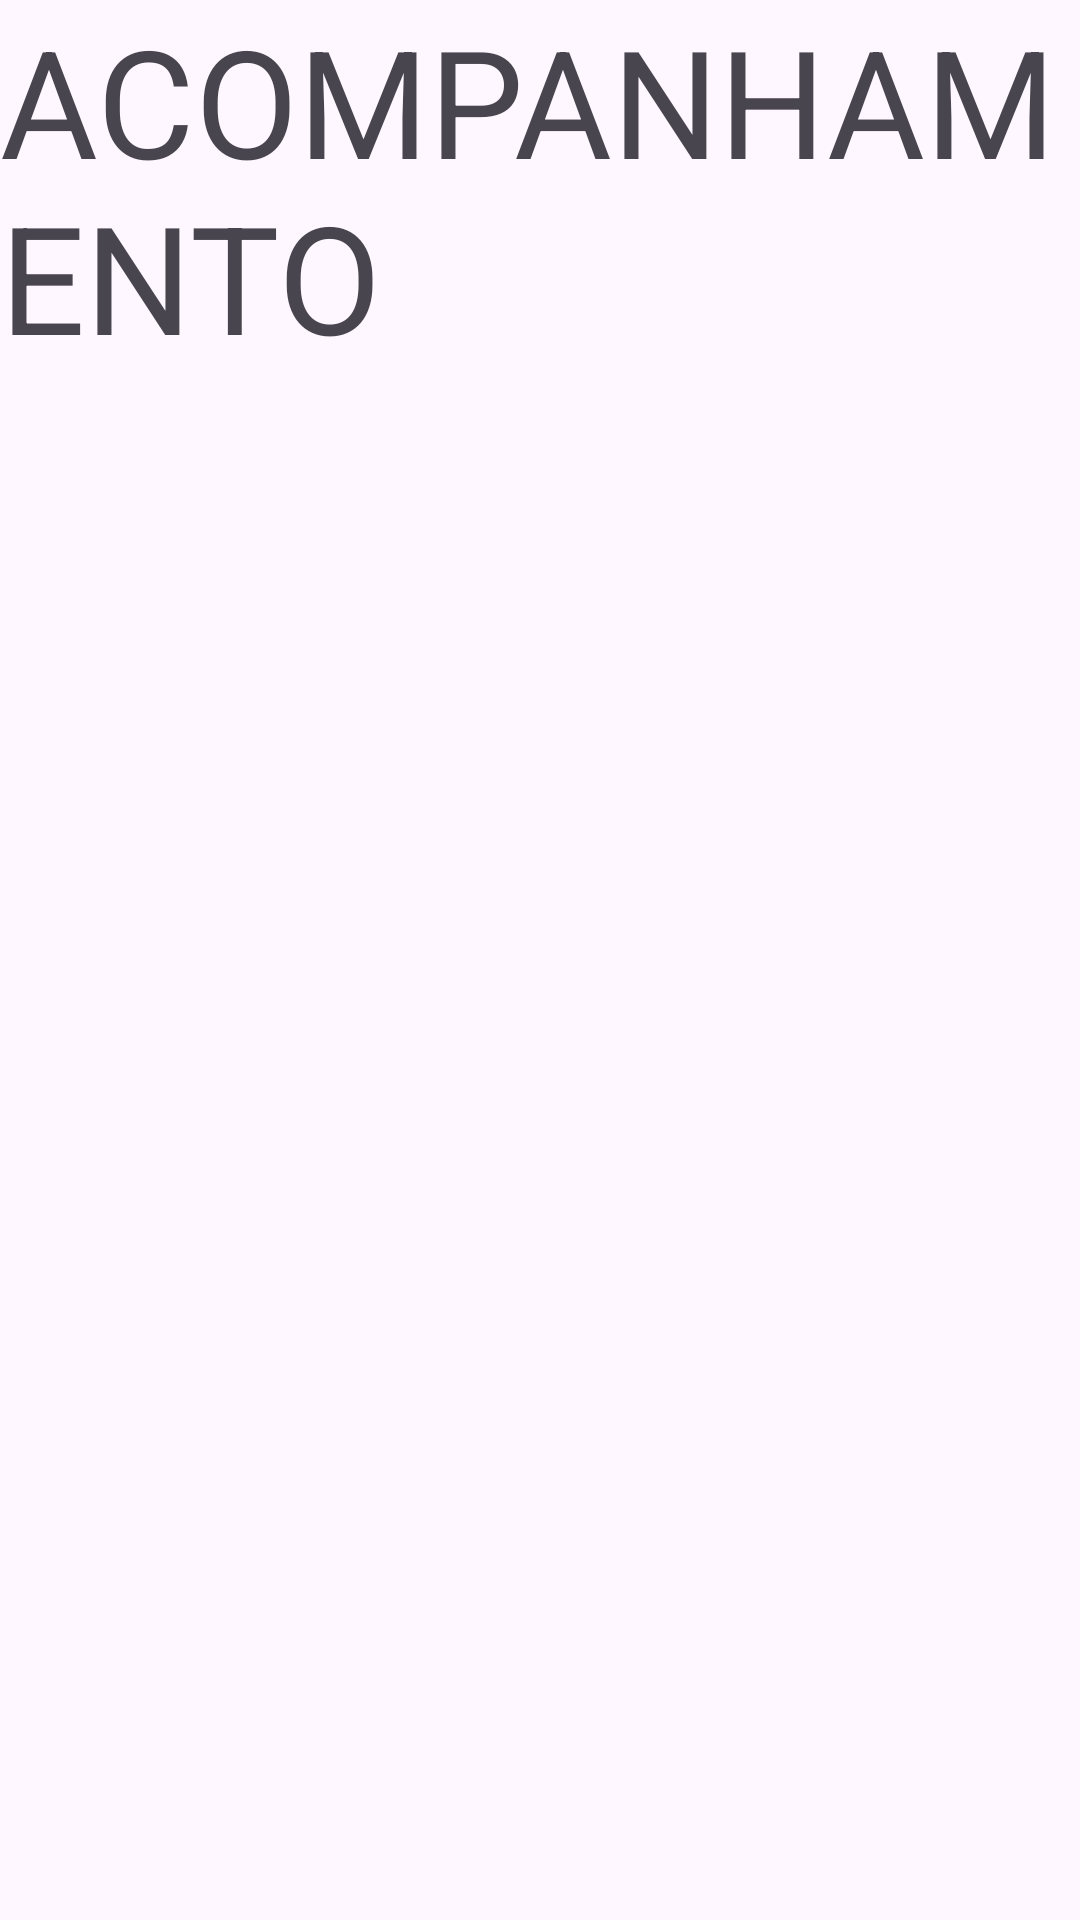

Write the Android layout XML for this screen, with the resource values it uses.
<!-- AndroidManifest.xml: application theme Theme.LugaLuga -->
<!-- res/layout/fragment_acompanhamento.xml -->
<?xml version="1.0" encoding="utf-8"?>
<FrameLayout xmlns:android="http://schemas.android.com/apk/res/android"
    xmlns:tools="http://schemas.android.com/tools"
    android:layout_width="match_parent"
    android:layout_height="match_parent"
    tools:context=".view.AcompanhamentoFragment">

    
    <TextView
        android:layout_width="match_parent"
        android:layout_height="match_parent"
        android:textSize="50dp"
        android:text="ACOMPANHAMENTO" />

</FrameLayout>
<!-- resources referenced by this layout -->
<resources>
  <style name="Theme.LugaLuga" parent="Base.Theme.LugaLuga" />
  <style name="Base.Theme.LugaLuga" parent="Theme.Material3.DayNight.NoActionBar">
          
          
          <item name="colorPrimary">@color/azul</item>
      </style>
  <color name="azul">#1C1C8E</color>
</resources>
